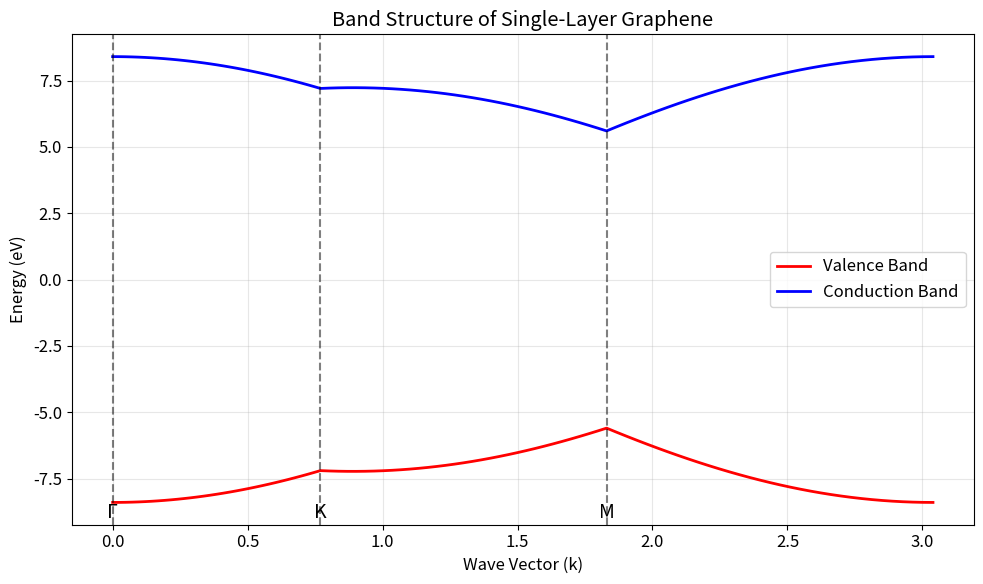
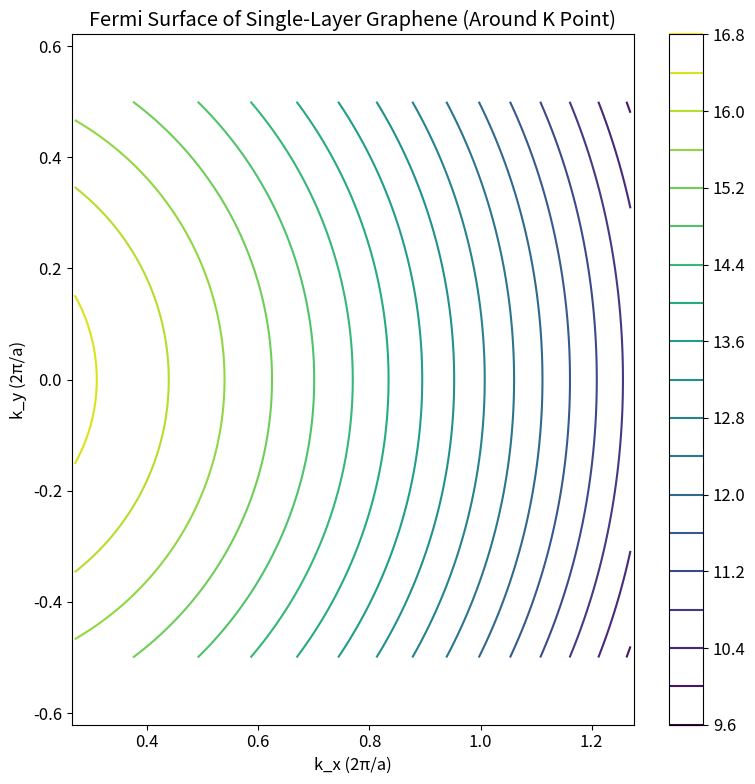
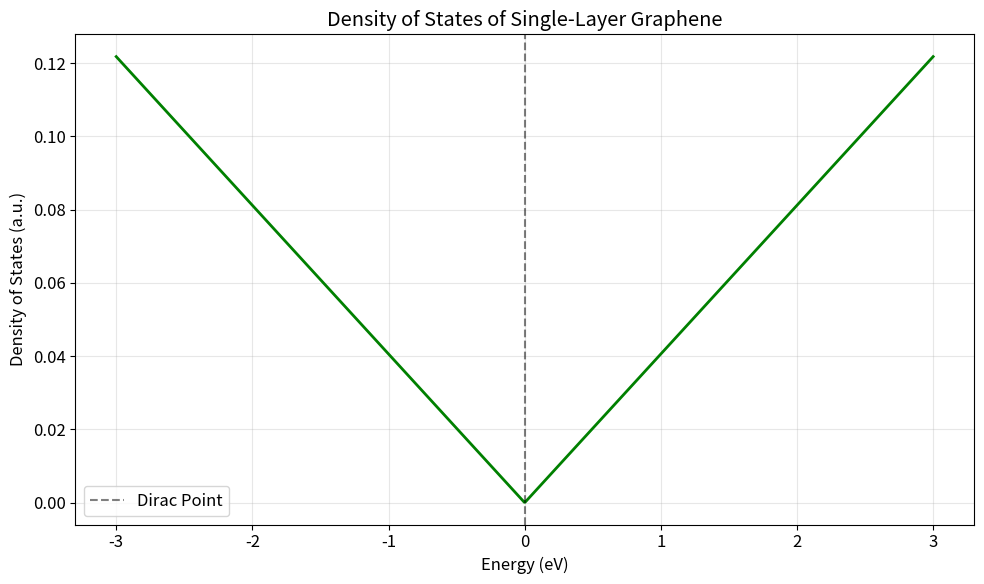
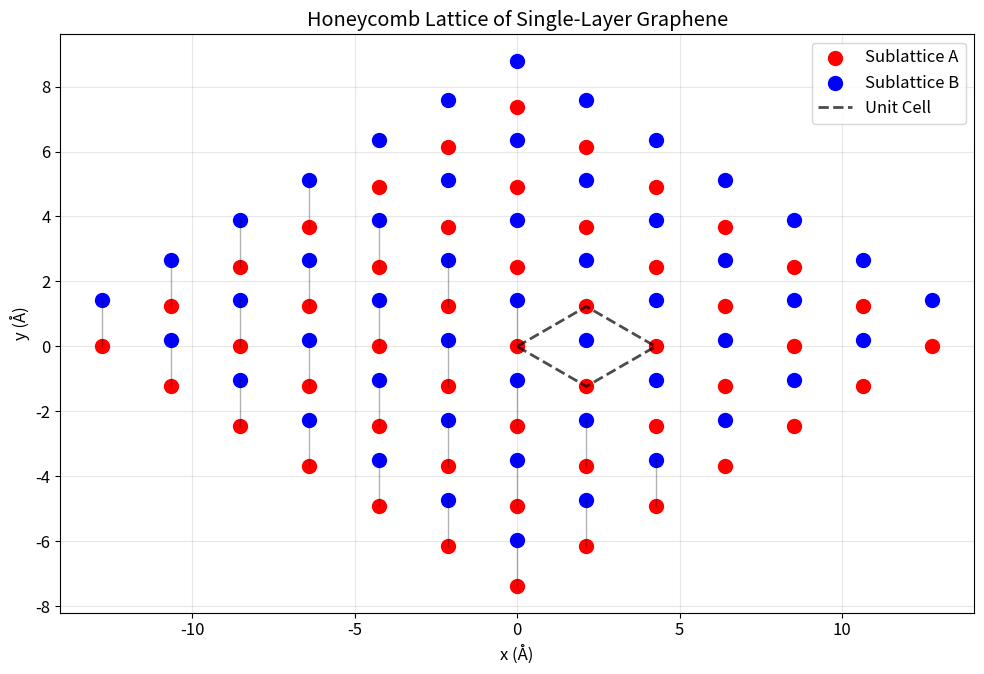

Generate these figures, in order, with matplotlib:
import numpy as np
import matplotlib.pyplot as plt
from matplotlib import rcParams

# Set up plotting parameters
rcParams['font.size'] = 12
rcParams['figure.figsize'] = (10, 8)

def graphene_lattice_vectors():
    """
    Define the lattice vectors for graphene
    """
    # Lattice constant for graphene (in Angstrom)
    a = 2.46  # graphene lattice constant
    
    # Real space lattice vectors
    a1 = a * np.array([np.sqrt(3)/2, 1/2, 0])
    a2 = a * np.array([np.sqrt(3)/2, -1/2, 0])
    
    # Reciprocal lattice vectors
    b1 = (2*np.pi/a) * np.array([1/np.sqrt(3), 1, 0])
    b2 = (2*np.pi/a) * np.array([1/np.sqrt(3), -1, 0])
    
    return a1, a2, b1, b2

def k_path_graphene(n_points=100):
    """
    Generate k-points along high symmetry path in graphene Brillouin zone
    Path: Γ -> K -> M -> Γ
    """
    # High symmetry points in reciprocal space (in units of 2π/a)
    gamma = np.array([0.0, 0.0])  # Γ point
    k_point = np.array([4.0/(3*np.sqrt(3)), 0.0])  # K point  
    m_point = np.array([np.pi/(3*np.sqrt(3)), np.pi/3])  # M point
    
    # Interpolate between points
    k_path = []
    labels = []
    
    # Γ to K
    for i in range(n_points//3):
        t = i / (n_points//3 - 1) if n_points//3 > 1 else 0
        k = gamma + t * (k_point - gamma)
        k_path.append(k)
    labels.extend(['Γ'] + ['']*(n_points//3-1))
    
    # K to M
    for i in range(n_points//3):
        t = i / (n_points//3 - 1) if n_points//3 > 1 else 0
        k = k_point + t * (m_point - k_point)
        k_path.append(k)
    labels.extend(['K'] + ['']*(n_points//3-1))
    
    # M to Γ
    for i in range(n_points//3):
        t = i / (n_points//3 - 1) if n_points//3 > 1 else 0
        k = m_point + t * (gamma - m_point)
        k_path.append(k)
    labels.extend(['M'] + ['']*(n_points//3-1))
    
    return np.array(k_path), labels

def graphene_hamiltonian(k, hopping=2.8):  # hopping parameter in eV
    """
    Calculate the 2x2 Hamiltonian for graphene at wavevector k
    Based on tight-binding model with nearest neighbor hopping
    """
    # Nearest neighbor vectors in real space (in units of lattice constant)
    delta1 = np.array([0, 1])
    delta2 = np.array([np.sqrt(3)/2, -1/2])
    delta3 = np.array([-np.sqrt(3)/2, -1/2])
    
    # Phase factors
    phi_k = (
        np.exp(1j * np.dot(k, delta1)) + 
        np.exp(1j * np.dot(k, delta2)) + 
        np.exp(1j * np.dot(k, delta3))
    )
    
    # Hamiltonian matrix
    H = np.array([
        [0, phi_k],
        [np.conj(phi_k), 0]
    ])
    
    # Scale by hopping parameter
    H *= hopping
    
    return H

def calculate_band_structure():
    """
    Calculate the band structure of graphene along high symmetry path
    """
    k_points, labels = k_path_graphene()
    energies = []
    
    for k in k_points:
        H = graphene_hamiltonian(k)
        eigenvals = np.sort(np.linalg.eigvalsh(H))
        energies.append(eigenvals)
    
    energies = np.array(energies)
    
    return k_points, energies, labels

def plot_band_structure():
    """
    Plot the band structure of graphene
    """
    k_points, energies, labels = calculate_band_structure()
    
    # Calculate distances along the path
    distances = np.zeros(len(k_points))
    for i in range(1, len(k_points)):
        distances[i] = distances[i-1] + np.linalg.norm(k_points[i] - k_points[i-1])
    
    fig, ax = plt.subplots(figsize=(10, 6))
    
    # Plot bands
    ax.plot(distances, energies[:, 0], 'r-', linewidth=2, label='Valence Band')
    ax.plot(distances, energies[:, 1], 'b-', linewidth=2, label='Conduction Band')
    
    # Mark high symmetry points
    # Find positions of high symmetry points
    gamma_pos = distances[0]
    k_pos = distances[len(k_points)//3]
    m_pos = distances[2*len(k_points)//3]
    
    ax.axvline(x=gamma_pos, color='k', linestyle='--', alpha=0.5)
    ax.axvline(x=k_pos, color='k', linestyle='--', alpha=0.5)
    ax.axvline(x=m_pos, color='k', linestyle='--', alpha=0.5)
    
    # Labels for high symmetry points
    ax.text(gamma_pos, energies.min(), 'Γ', ha='center', va='top', fontsize=14)
    ax.text(k_pos, energies.min(), 'K', ha='center', va='top', fontsize=14)
    ax.text(m_pos, energies.min(), 'M', ha='center', va='top', fontsize=14)
    
    ax.set_xlabel('Wave Vector (k)')
    ax.set_ylabel('Energy (eV)')
    ax.set_title('Band Structure of Single-Layer Graphene')
    ax.legend()
    ax.grid(True, alpha=0.3)
    
    plt.tight_layout()
    plt.savefig('band_structure.png', dpi=300, bbox_inches='tight')
    plt.show()

def plot_fermi_surface():
    """
    Plot the Fermi surface of graphene around the Dirac points
    """
    # Create a grid of k-points around the K point
    kx_range = np.linspace(-0.5, 0.5, 200)
    ky_range = np.linspace(-0.5, 0.5, 200)
    K_x, K_y = np.meshgrid(kx_range, ky_range)
    
    # Shift to center around K point (approximately)
    k_K = 4.0/(3*np.sqrt(3))  # x-coordinate of K point
    K_x_shifted = K_x + k_K
    
    # Calculate energy at each k-point
    energies = np.zeros_like(K_x)
    for i in range(K_x.shape[0]):
        for j in range(K_x.shape[1]):
            k = np.array([K_x_shifted[i,j], K_y[i,j]])
            H = graphene_hamiltonian(k)
            eigenvals = np.sort(np.linalg.eigvalsh(H))
            # Take the difference between conduction and valence bands
            energies[i,j] = eigenvals[1] - eigenvals[0]
    
    fig, ax = plt.subplots(figsize=(8, 8))
    contour = ax.contour(K_x_shifted, K_y, energies, levels=20, cmap='viridis')
    ax.contour(K_x_shifted, K_y, energies, levels=[0.01], colors='red', linewidths=2)  # Fermi level
    ax.set_xlabel('k_x (2π/a)')
    ax.set_ylabel('k_y (2π/a)')
    ax.set_title('Fermi Surface of Single-Layer Graphene (Around K Point)')
    plt.colorbar(contour)
    plt.axis('equal')
    plt.tight_layout()
    plt.savefig('fermi_surface.png', dpi=300, bbox_inches='tight')
    plt.show()

def calculate_density_of_states():
    """
    Calculate the density of states for graphene (analytical approximation near Dirac point)
    """
    # Energy values near the Dirac point
    energies = np.linspace(-3.0, 3.0, 1000)
    
    # Linear dispersion relation near Dirac point: E = ±v_F * |k|
    # Density of states is proportional to |E| near the Dirac point
    dos = np.abs(energies) / (np.pi * (2.8)**2)  # Simplified form
    
    # Near-zero values need special treatment due to linear dispersion
    # In graphene, DOS goes as |E|, so it vanishes at the Dirac point
    return energies, dos

def plot_density_of_states():
    """
    Plot the density of states for graphene
    """
    energies, dos = calculate_density_of_states()
    
    fig, ax = plt.subplots(figsize=(10, 6))
    ax.plot(energies, dos, 'g-', linewidth=2)
    ax.set_xlabel('Energy (eV)')
    ax.set_ylabel('Density of States (a.u.)')
    ax.set_title('Density of States of Single-Layer Graphene')
    ax.grid(True, alpha=0.3)
    ax.axvline(x=0, color='k', linestyle='--', alpha=0.5, label='Dirac Point')
    ax.legend()
    plt.tight_layout()
    plt.savefig('density_of_states.png', dpi=300, bbox_inches='tight')
    plt.show()

def visualize_unit_cell():
    """
    Visualize the graphene unit cell and honeycomb lattice
    """
    # Lattice constant
    a = 2.46  # Angstrom
    
    # Basis vectors
    a1 = a * np.array([np.sqrt(3)/2, 1/2])
    a2 = a * np.array([np.sqrt(3)/2, -1/2])
    
    # Basis atoms in the unit cell
    basis_A = np.array([0, 0])
    basis_B = (a/np.sqrt(3)) * np.array([0, 1])  # Distance between layers in hexagonal structure
    
    # Generate lattice points
    n1_vals = np.arange(-3, 4)
    n2_vals = np.arange(-3, 4)
    
    atoms_A = []
    atoms_B = []
    
    for n1 in n1_vals:
        for n2 in n2_vals:
            R = n1 * a1 + n2 * a2
            atoms_A.append(R + basis_A)
            atoms_B.append(R + basis_B)
    
    atoms_A = np.array(atoms_A)
    atoms_B = np.array(atoms_B)
    
    fig, ax = plt.subplots(figsize=(10, 10))
    
    # Plot A and B sublattices
    ax.scatter(atoms_A[:, 0], atoms_A[:, 1], c='red', s=100, label='Sublattice A', zorder=2)
    ax.scatter(atoms_B[:, 0], atoms_B[:, 1], c='blue', s=100, label='Sublattice B', zorder=2)
    
    # Draw unit cell
    corners = np.array([[0, 0], a1, a1+a2, a2, [0, 0]])
    ax.plot(corners[:, 0], corners[:, 1], 'k--', linewidth=2, alpha=0.7, label='Unit Cell')
    
    # Draw bonds between nearest neighbors
    bond_distance = a / np.sqrt(3)  # distance between A and B atoms
    for atom_A in atoms_A[:25]:  # Just plot for a subset to avoid overcrowding
        for atom_B in atoms_B:
            dist = np.linalg.norm(atom_A - atom_B)
            if abs(dist - bond_distance) < 0.1:  # tolerance for bonding distance
                ax.plot([atom_A[0], atom_B[0]], [atom_A[1], atom_B[1]], 'k-', alpha=0.3, linewidth=1)
    
    ax.set_xlabel('x (Å)')
    ax.set_ylabel('y (Å)')
    ax.set_title('Honeycomb Lattice of Single-Layer Graphene')
    ax.legend()
    ax.grid(True, alpha=0.3)
    ax.set_aspect('equal')
    plt.tight_layout()
    plt.savefig('honeycomb_lattice.png', dpi=300, bbox_inches='tight')
    plt.show()

if __name__ == "__main__":
    print("Calculating and plotting graphene properties...")
    
    # Calculate and plot band structure
    print("Plotting band structure...")
    plot_band_structure()
    
    # Plot Fermi surface
    print("Plotting Fermi surface...")
    plot_fermi_surface()
    
    # Plot density of states
    print("Plotting density of states...")
    plot_density_of_states()
    
    # Visualize unit cell
    print("Plotting honeycomb lattice...")
    visualize_unit_cell()
    
    print("All plots generated successfully!")